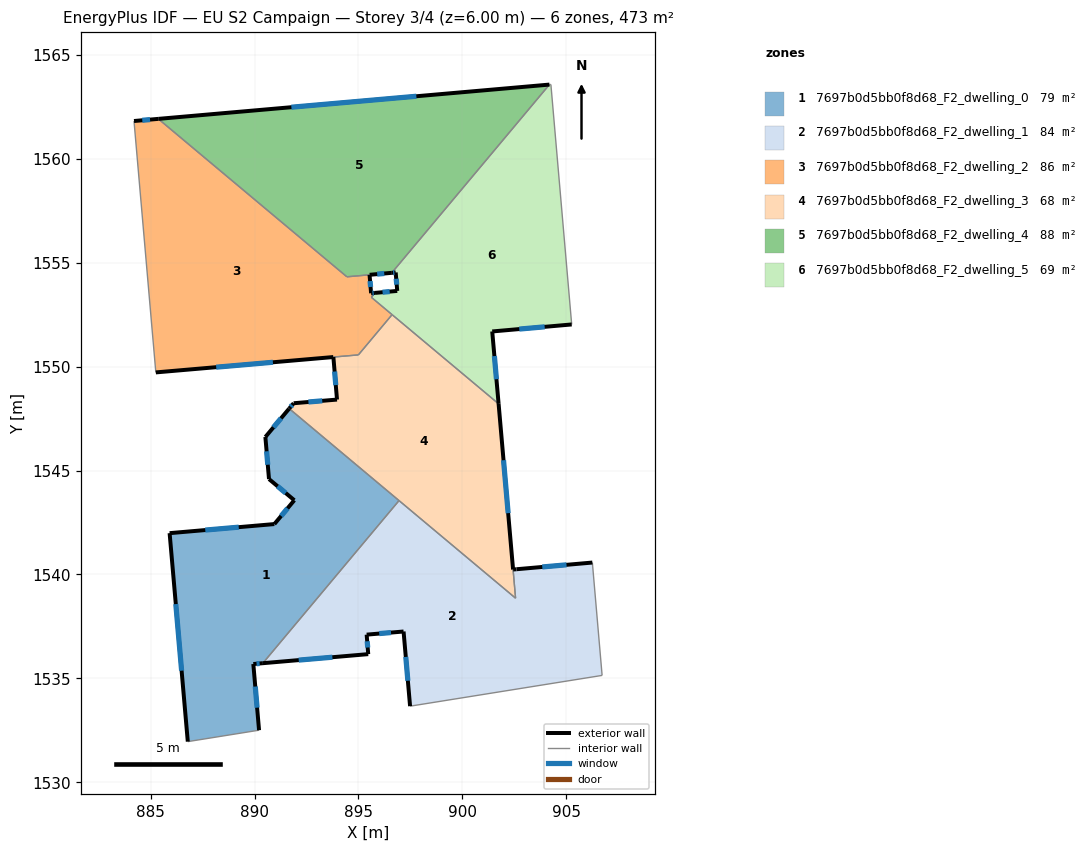
=== STOREY PLAN SPEC (per zone: floor XY polygon, exterior-wall plan segments, windows/doors) ===
zone 1: 7697b0d5bb0f8d68_F2_dwelling_0  (78.9 m²)
  floor: (896.95, 1543.56) (890.40, 1535.73) (889.94, 1535.69) (890.21, 1532.50) (886.78, 1531.96) (885.91, 1541.99) (890.95, 1542.43) (891.91, 1543.57) (890.69, 1544.59) (890.52, 1546.62) (891.66, 1547.98)
  exterior wall: (891.66, 1547.98) – (890.52, 1546.62)  [1.8 m]
    window: (891.27, 1547.52) – (890.91, 1547.08)  [0.5 m²]
  exterior wall: (889.94, 1535.69) – (890.40, 1535.73)  [0.5 m]
    window: (890.09, 1535.70) – (890.24, 1535.72)  [0.1 m²]
  exterior wall: (890.21, 1532.50) – (889.94, 1535.69)  [3.2 m]
    window: (890.12, 1533.59) – (890.03, 1534.61)  [1.0 m²]
  exterior wall: (885.91, 1541.99) – (886.78, 1531.96)  [10.1 m]
    window: (886.21, 1538.58) – (886.49, 1535.37)  [3.1 m²]
  exterior wall: (890.95, 1542.43) – (885.91, 1541.99)  [5.1 m]
    window: (889.24, 1542.28) – (887.62, 1542.14)  [1.6 m²]
  exterior wall: (891.91, 1543.57) – (890.95, 1542.43)  [1.5 m]
    window: (891.58, 1543.18) – (891.28, 1542.82)  [0.5 m²]
  exterior wall: (890.69, 1544.59) – (891.91, 1543.57)  [1.6 m]
    window: (891.11, 1544.25) – (891.50, 1543.92)  [0.5 m²]
  exterior wall: (890.52, 1546.62) – (890.69, 1544.59)  [2.0 m]
    window: (890.58, 1545.93) – (890.63, 1545.28)  [0.6 m²]
  interior walls: 3
zone 2: 7697b0d5bb0f8d68_F2_dwelling_1  (83.5 m²)
  floor: (906.26, 1540.57) (906.28, 1540.36) (906.73, 1535.14) (897.48, 1533.66) (897.17, 1537.25) (895.39, 1537.10) (895.47, 1536.17) (890.40, 1535.73) (896.95, 1543.56) (902.56, 1538.86) (902.44, 1540.24)
  exterior wall: (897.17, 1537.25) – (897.48, 1533.66)  [3.6 m]
    window: (897.28, 1536.03) – (897.38, 1534.88)  [1.1 m²]
  exterior wall: (895.39, 1537.10) – (897.17, 1537.25)  [1.8 m]
    window: (896.00, 1537.16) – (896.57, 1537.20)  [0.5 m²]
  exterior wall: (895.47, 1536.17) – (895.39, 1537.10)  [0.9 m]
    window: (895.44, 1536.49) – (895.42, 1536.78)  [0.3 m²]
  exterior wall: (890.40, 1535.73) – (895.47, 1536.17)  [5.1 m]
    window: (892.12, 1535.88) – (893.74, 1536.02)  [1.6 m²]
  exterior wall: (902.60, 1540.25) – (902.44, 1540.24)  [0.2 m]
  exterior wall: (906.26, 1540.57) – (902.60, 1540.25)  [3.7 m]
    window: (905.01, 1540.46) – (903.85, 1540.36)  [1.1 m²]
  interior walls: 6
zone 3: 7697b0d5bb0f8d68_F2_dwelling_2  (85.7 m²)
  floor: (895.53, 1554.42) (895.61, 1553.54) (895.79, 1553.55) (895.62, 1553.34) (896.62, 1552.51) (894.99, 1550.57) (885.24, 1549.73) (884.19, 1561.83) (885.36, 1561.93) (894.44, 1554.33)
  exterior wall: (885.24, 1549.73) – (893.79, 1550.46)  [8.6 m]
    window: (888.15, 1549.98) – (890.88, 1550.21)  [2.6 m²]
  exterior wall: (885.36, 1561.93) – (884.19, 1561.83)  [1.2 m]
    window: (884.97, 1561.89) – (884.59, 1561.86)  [0.4 m²]
  exterior wall: (895.61, 1553.54) – (895.53, 1554.42)  [0.9 m]
    window: (895.58, 1553.84) – (895.56, 1554.12)  [0.3 m²]
  exterior wall: (895.79, 1553.55) – (895.61, 1553.54)  [0.2 m]
    window: (895.73, 1553.55) – (895.67, 1553.54)  [0.1 m²]
  interior walls: 7
zone 4: 7697b0d5bb0f8d68_F2_dwelling_3  (67.6 m²)
  floor: (901.74, 1548.21) (902.56, 1538.86) (891.66, 1547.99) (891.88, 1548.24) (893.97, 1548.42) (893.79, 1550.46) (894.99, 1550.57) (896.62, 1552.51)
  exterior wall: (891.88, 1548.24) – (891.66, 1547.99)  [0.3 m]
    window: (891.81, 1548.15) – (891.74, 1548.07)  [0.1 m²]
  exterior wall: (893.97, 1548.42) – (891.88, 1548.24)  [2.1 m]
    window: (893.26, 1548.36) – (892.59, 1548.30)  [0.6 m²]
  exterior wall: (893.79, 1550.46) – (893.97, 1548.42)  [2.1 m]
    window: (893.85, 1549.77) – (893.91, 1549.11)  [0.6 m²]
  exterior wall: (902.44, 1540.24) – (901.74, 1548.21)  [8.0 m]
    window: (902.20, 1542.95) – (901.98, 1545.50)  [2.5 m²]
  interior walls: 6
zone 5: 7697b0d5bb0f8d68_F2_dwelling_4  (88.1 m²)
  floor: (904.19, 1563.58) (896.60, 1554.52) (894.44, 1554.33) (885.36, 1561.93)
  exterior wall: (904.19, 1563.58) – (885.36, 1561.93)  [18.9 m]
    window: (897.79, 1563.02) – (891.77, 1562.49)  [5.8 m²]
  exterior wall: (895.54, 1554.42) – (896.60, 1554.52)  [1.1 m]
    window: (895.90, 1554.46) – (896.24, 1554.49)  [0.3 m²]
  interior walls: 3
zone 6: 7697b0d5bb0f8d68_F2_dwelling_5  (68.8 m²)
  floor: (904.26, 1563.58) (905.26, 1552.03) (901.44, 1551.70) (901.74, 1548.21) (895.62, 1553.34) (895.79, 1553.55) (896.86, 1553.65) (896.79, 1554.54) (896.60, 1554.52) (904.19, 1563.58)
  exterior wall: (896.86, 1553.65) – (895.79, 1553.55)  [1.1 m]
    window: (896.50, 1553.62) – (896.16, 1553.59)  [0.3 m²]
  exterior wall: (896.79, 1554.54) – (896.86, 1553.65)  [0.9 m]
    window: (896.82, 1554.23) – (896.84, 1553.95)  [0.3 m²]
  exterior wall: (896.60, 1554.52) – (896.79, 1554.54)  [0.2 m]
    window: (896.67, 1554.52) – (896.73, 1554.53)  [0.1 m²]
  exterior wall: (901.44, 1551.70) – (905.26, 1552.03)  [3.8 m]
    window: (902.74, 1551.81) – (903.96, 1551.92)  [1.2 m²]
  exterior wall: (901.74, 1548.21) – (901.44, 1551.70)  [3.5 m]
    window: (901.64, 1549.40) – (901.54, 1550.51)  [1.1 m²]
  interior walls: 6

=== DERIVED (storey summary) ===
Building: EU S2 Campaign
Storey: 3 of 4  (floor level z = 6.00 m)
Storey gross floor area: 472.6 m²
Zones on this storey: 6
  - 7697b0d5bb0f8d68_F2_dwelling_0: floor 78.9 m²; exterior wall 25.7 m (77.1 m²); 8 window(s) 7.9 m²; WWR 10.2%
  - 7697b0d5bb0f8d68_F2_dwelling_1: floor 83.5 m²; exterior wall 15.2 m (45.7 m²); 5 window(s) 4.6 m²; WWR 10.1%
  - 7697b0d5bb0f8d68_F2_dwelling_2: floor 85.7 m²; exterior wall 10.8 m (32.5 m²); 4 window(s) 3.3 m²; WWR 10.2%
  - 7697b0d5bb0f8d68_F2_dwelling_3: floor 67.6 m²; exterior wall 12.5 m (37.5 m²); 4 window(s) 3.8 m²; WWR 10.2%
  - 7697b0d5bb0f8d68_F2_dwelling_4: floor 88.1 m²; exterior wall 20.0 m (59.9 m²); 2 window(s) 6.1 m²; WWR 10.2%
  - 7697b0d5bb0f8d68_F2_dwelling_5: floor 68.8 m²; exterior wall 9.5 m (28.5 m²); 5 window(s) 2.9 m²; WWR 10.2%
Zone adjacency (shared interzone walls):
  - 7697b0d5bb0f8d68_F2_dwelling_0 ↔ 7697b0d5bb0f8d68_F2_dwelling_1
  - 7697b0d5bb0f8d68_F2_dwelling_0 ↔ 7697b0d5bb0f8d68_F2_dwelling_3
  - 7697b0d5bb0f8d68_F2_dwelling_1 ↔ 7697b0d5bb0f8d68_F2_dwelling_3
  - 7697b0d5bb0f8d68_F2_dwelling_2 ↔ 7697b0d5bb0f8d68_F2_dwelling_3
  - 7697b0d5bb0f8d68_F2_dwelling_2 ↔ 7697b0d5bb0f8d68_F2_dwelling_4
  - 7697b0d5bb0f8d68_F2_dwelling_2 ↔ 7697b0d5bb0f8d68_F2_dwelling_5
  - 7697b0d5bb0f8d68_F2_dwelling_3 ↔ 7697b0d5bb0f8d68_F2_dwelling_5
  - 7697b0d5bb0f8d68_F2_dwelling_4 ↔ 7697b0d5bb0f8d68_F2_dwelling_5